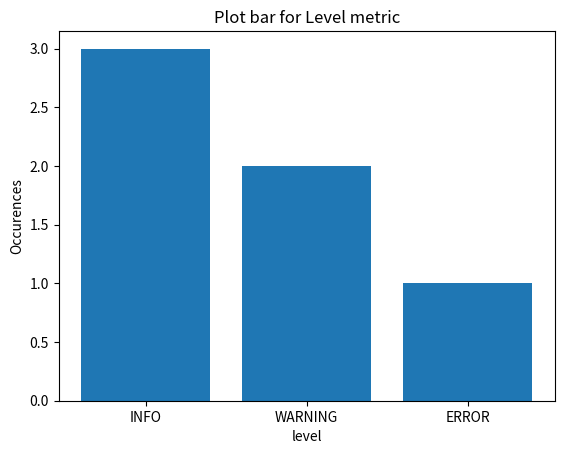

Python code for this plot:
import matplotlib.pyplot as plt
from matplotlib.figure import Figure


def plot_metric(metric_dict: dict[str, int], metric_name: str) -> Figure:
    """Makes a plot bar diagram of the given metric

    Args:
        metric_dict: Maps the name of the metric with the number of occurences in the dataset
        metric_name: Metric to plot

    Returns:
        Figure object so the pipeline can use it as needed"""

    figure, ax = plt.subplots()

    ax.bar(range(len(metric_dict)), list(metric_dict.values()))
    ax.set_xticks(range(len(metric_dict)))
    ax.set_xticklabels(list(metric_dict.keys()))
    ax.set_title(f"Plot bar for {metric_name.capitalize()} metric")
    ax.set_xlabel(metric_name)
    ax.set_ylabel("Occurences")

    return figure


if __name__ == "__main__":
    level_dict = {
        "INFO": 3,
        "WARNING": 2,
        "ERROR": 1,
    }

    level_plot = plot_metric(level_dict, "level")

    plt.show()
